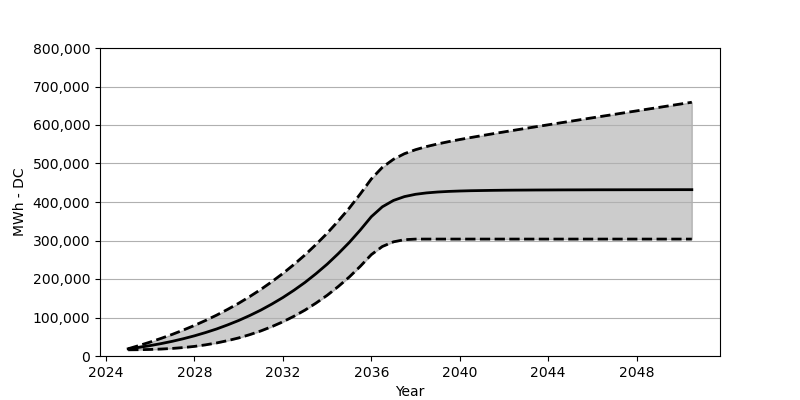

Source data for this figure (header and first rows):
Date, Low, Base, High
2025-01, 16082, 18566, 18855
2025-07, 16381, 22473, 27287
2026-01, 17020, 27071, 36287
2026-07, 18071, 32266, 45936
2027-01, 19679, 38215, 56286
2027-07, 21927, 44864, 67440
2028-01, 24947, 52410, 79419
2028-07, 28947, 60842, 92253
2029-01, 33916, 70203, 106118
2029-07, 39905, 80707, 121025
2030-01, 46987, 92274, 137045
2030-07, 55399, 105057, 154302
2031-01, 65110, 119190, 172888
2031-07, 76223, 134756, 192877
2032-01, 88882, 151889, 214453
2032-07, 103201, 170662, 237648
2033-01, 119355, 191238, 262698
2033-07, 137467, 213804, 289697
2034-01, 157652, 238462, 318819
2034-07, 180156, 265420, 350220
2035-01, 205134, 294841, 384033
2035-07, 232741, 326901, 420598
2036-01, 263317, 361838, 459998
2036-07, 284450, 387517, 490068
2037-01, 296542, 404032, 511006
2037-07, 302109, 414010, 525458
2038-01, 303624, 420041, 535932
2038-07, 303686, 423608, 544035
2039-01, 303686, 425958, 550818
2039-07, 303686, 427494, 556756
2040-01, 303686, 428546, 562271
2040-07, 303686, 429329, 567456
2041-01, 303686, 429793, 572425
2041-07, 303686, 430236, 577281
2042-01, 303686, 430587, 582043
2042-07, 303686, 430824, 586744
2043-01, 303686, 430989, 591383
2043-07, 303686, 431174, 595970
2044-01, 303686, 431278, 600537
2044-07, 303686, 431422, 605094
2045-01, 303686, 431504, 609650
2045-07, 303686, 431556, 614176
2046-01, 303686, 431669, 618722
2046-07, 303686, 431731, 623217
2047-01, 303686, 431752, 627691
2047-07, 303686, 431814, 632216
2048-01, 303686, 431845, 636690
2048-07, 303686, 431886, 641185
2049-01, 303686, 431937, 645669
2049-07, 303686, 431968, 650153
2050-01, 303686, 432030, 654648
2050-07, 303686, 432040, 659112
